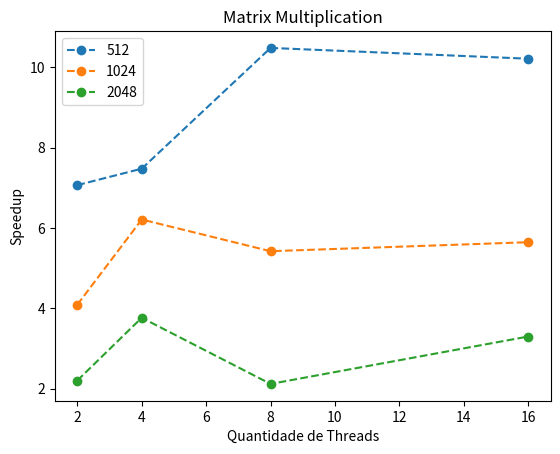

Source code (Python):
import matplotlib.pyplot as plt

x = [2, 4, 8, 16]
ySequencialTime = [1.42, 6.83, 42.62, 460.61]

# tempo de execução para tamanhos 512, 1024, 2048, 4096
x2Threads = [0.201, 1.67, 19.34, 331.41]
x4threads = [0.190, 1.1, 11.32, 184.91]
x8Threads = [0.13553, 1.26, 20.11, 201.65]
x16Threads = [0.13909, 1.21, 12.92, 207.41]

y512 = [
    ySequencialTime[0] / x2Threads[0],
    ySequencialTime[0] / x4threads[0],
    ySequencialTime[0] / x8Threads[0],
    ySequencialTime[0] / x16Threads[0]
]

y1024 = [
    ySequencialTime[1] / x2Threads[1],
    ySequencialTime[1] / x4threads[1],
    ySequencialTime[1] / x8Threads[1],
    ySequencialTime[1] / x16Threads[1]
]

y2056 = [
    ySequencialTime[2] / x2Threads[2],
    ySequencialTime[2] / x4threads[2],
    ySequencialTime[2] / x8Threads[2],
    ySequencialTime[2] / x16Threads[2]
]

y4096 = [
    ySequencialTime[3] / x2Threads[3],
    ySequencialTime[3] / x4threads[3],
    ySequencialTime[3] / x8Threads[3],
    ySequencialTime[3] / x16Threads[3]
]

plt.plot(x, y512,
         label="512", marker='o', linestyle='dashed')
plt.plot(x, y1024,
         label="1024", marker='o', linestyle='dashed')
plt.plot(x, y2056,
         label="2048", marker='o', linestyle='dashed')
# plt.plot(x, y4096,
#          label="4096", marker='o', linestyle='dashed')

plt.xlabel('Quantidade de Threads')
plt.ylabel('Speedup')

plt.title('Matrix Multiplication')

plt.legend()

plt.show()
